Run: headless pygame with SDL's dummy video driver; simulated clock (each Clock.tick advances the game by its frame time, no real sleeping); random seed 0; keys injected as events and as key.get_pressed() state; no mouse input.
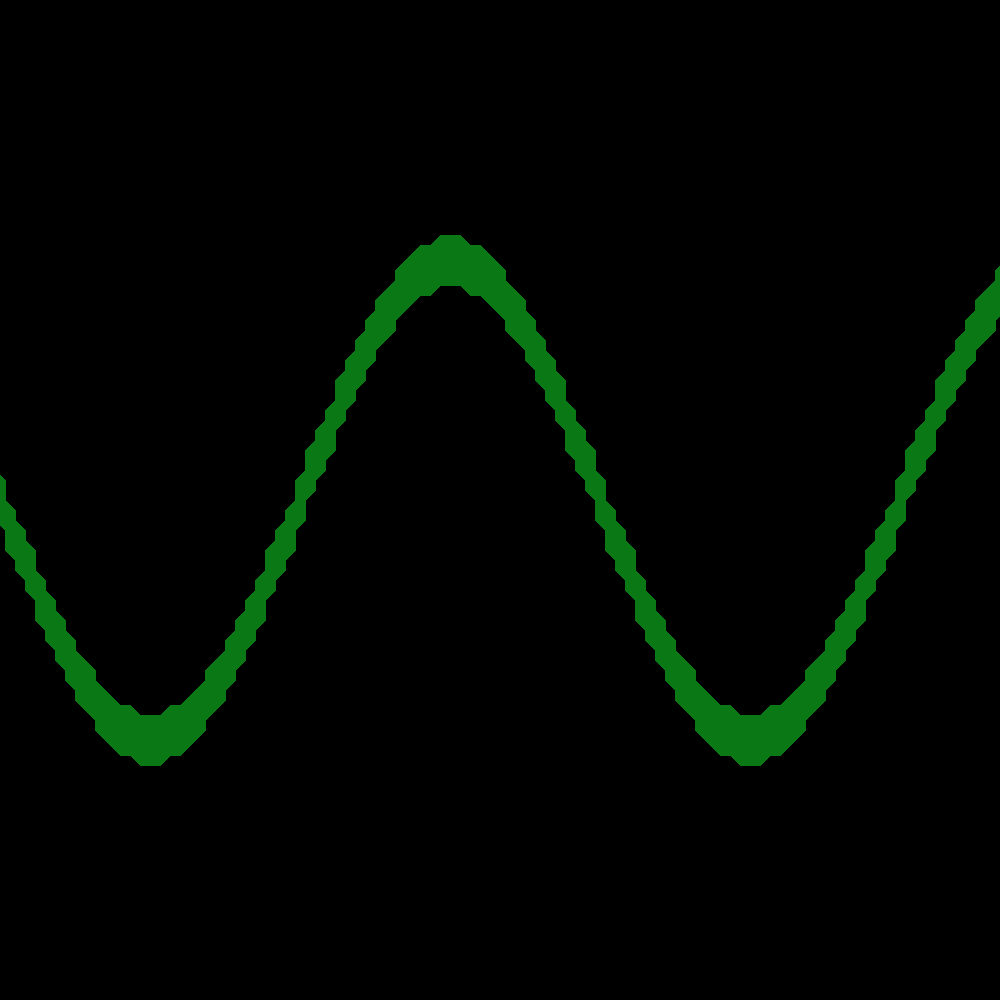
Frame 1 of 4 · flips 1–60 · no input
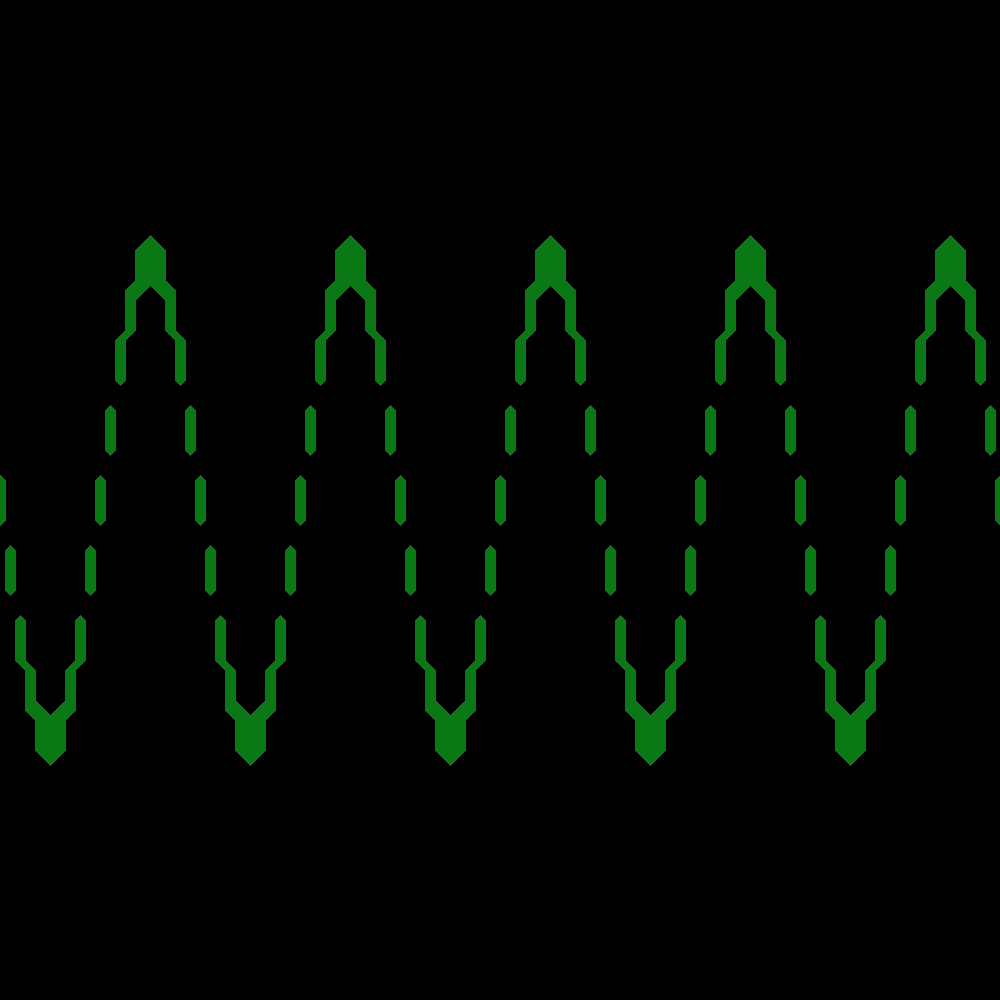
Frame 2 of 4 · flips 61–180 · tapped SPACE, RETURN · held RIGHT (→), D
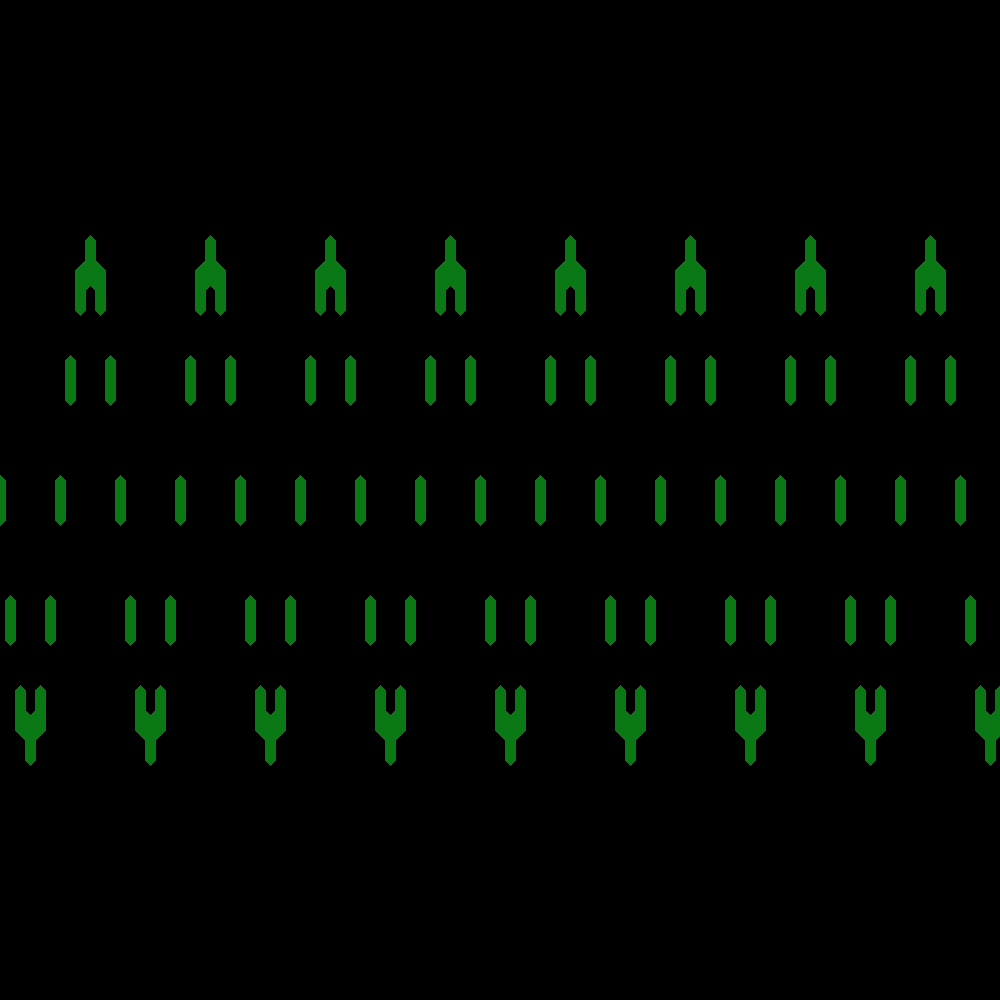
Frame 3 of 4 · flips 181–300 · held DOWN (↓), S
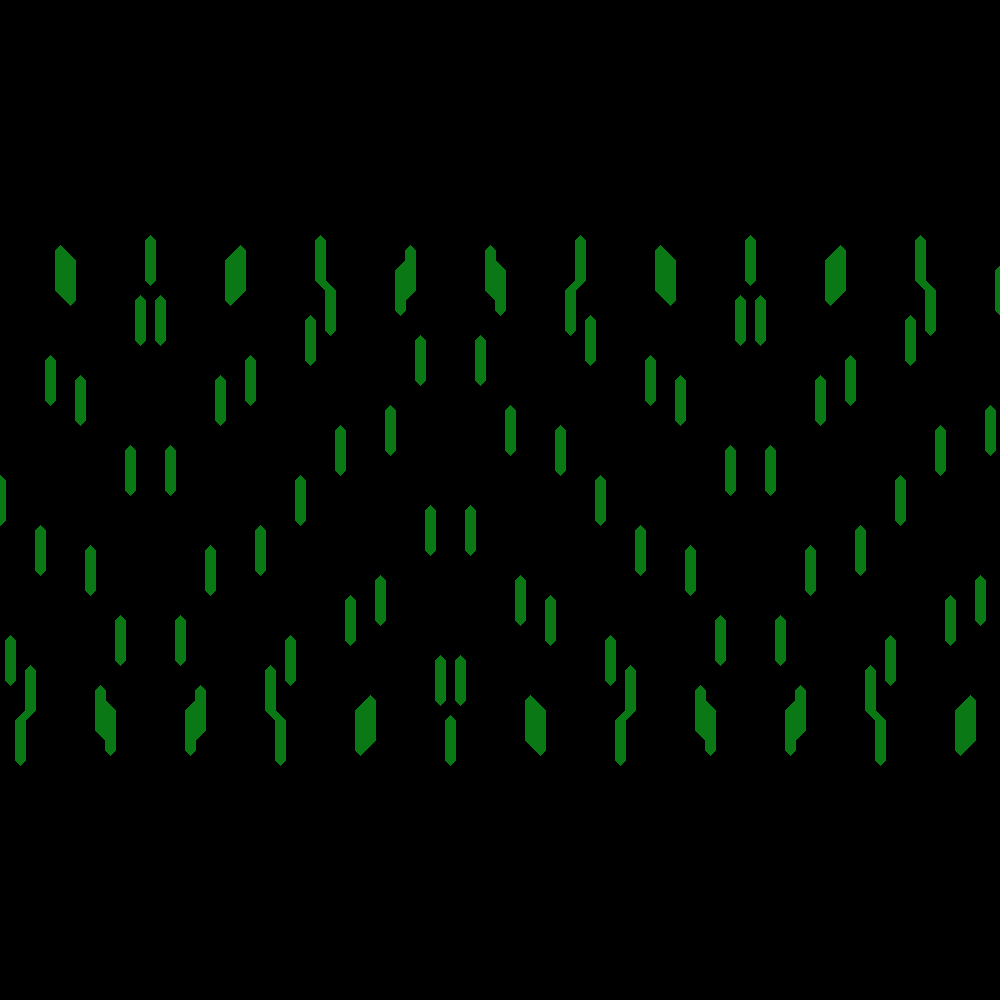
Frame 4 of 4 · flips 301–420 · held LEFT (←), A, UP (↑), W

The pygame program that drew these frames:

import math
import pygame

width = 1000
height = 1000
hheight = height/2
step = 10
xStep = step
yStep = step

def field_func(x, y, count, scale) -> int:
    # if the return is 1 the coords are "inside"
    # if the return is 0 the coords are "outside"

    # this is just some silly function

    # x = angle
    alpha = (x*(count/100)) % 360

    sinY = scale*4*math.sin(math.radians(alpha))+hheight

    if abs(y-sinY) < 25: return 1

    return 0


# fix color for drawing
color = (10, 120, 20)
bg_color = (0, 0, 0)


class MCube2D:
    def __init__(self, posX, posY, xStep, yStep) -> None:
        self.x = posX
        self.y = posY
        self.xStep = xStep
        self.yStep = yStep

    def draw(self, screen, count, scale) -> None:
        x = self.x
        y = self.y
        xh = x+self.xStep/2
        yh = y+self.yStep/2
        xf = x+self.xStep
        yf = y+self.yStep

        x0y0 = field_func(x, y, count, scale)
        x1y0 = field_func(xf, y, count, scale)
        x1y1 = field_func(xf, yf, count, scale)
        x0y1 = field_func(x, yf, count, scale)

        case = x0y0 * 1
        case += x1y0 * 2
        case += x1y1 * 4
        case += x0y1 * 8

        # 0 0
        # 0 0
        if case == 0:
            return
        # 1 0
        # 0 0
        if case == 1:
            pygame.draw.polygon(screen, color, [(x, y), (xh, y), (x, yh)])
        # 0 1
        # 0 0
        if case == 2:
            pygame.draw.polygon(screen, color, [(xh, y), (xf, y), (xf, yh)])
        # 1 1
        # 0 0
        if case == 3:
            pygame.draw.polygon(
                screen, color, [(x, y), (xf, y), (xf, yh), (x, yh)])
        # 0 0
        # 0 1
        if case == 4:
            pygame.draw.polygon(screen, color, [(xf, yh), (xf, yf), (xh, yf)])
        # 1 0
        # 0 1
        if case == 5:
            pygame.draw.polygon(
                screen, color, [(x, y), (xh, y), (xf, yh), (xf, yf), (xh, yf), (x, yh)])
        # 0 1
        # 0 1
        if case == 6:
            pygame.draw.polygon(
                screen, color, [(xh, y), (xf, y), (xf, yf), (xh, yf)])
        # 1 1
        # 0 1
        if case == 7:
            pygame.draw.polygon(
                screen, color, [(x, y), (xf, y), (xf, yf), (xh, yf), (x, yh)])
        # 0 0
        # 1 0
        if case == 8:
            pygame.draw.polygon(screen, color, [(x, yh), (xh, yf), (x, yf)])
        # 1 0
        # 1 0
        if case == 9:
            pygame.draw.polygon(
                screen, color, [(x, y), (xh, y), (xh, yf), (x, yf)])
        # 0 1
        # 1 0
        if case == 10:
            pygame.draw.polygon(
                screen, color, [(xh, y), (xf, y), (xf, yh), (xh, yf), (x, yf), (x, yh)])
        # 1 1
        # 1 0
        if case == 11:
            pygame.draw.polygon(
                screen, color, [(x, y), (xf, y), (xf, yh), (xh, yf), (x, yf)])
        # 0 0
        # 1 1
        if case == 12:
            pygame.draw.polygon(
                screen, color, [(x, yh), (xf, yh), (xf, yf), (x, yf)])
        # 1 0
        # 1 1
        if case == 13:
            pygame.draw.polygon(
                screen, color, [(x, y), (xh, y), (xf, yh), (xf, yf), (x, yf)])
        # 0 1
        # 1 1
        if case == 14:
            pygame.draw.polygon(
                screen, color, [(xh, y), (xf, y), (xf, yf), (x, yf), (x, yh)])
        # 1 1
        # 1 1
        if case == 15:
            pygame.draw.polygon(
                screen, color, [(x, y), (xf, y), (xf, yf), (x, yf)])


cubes = []
# initiate all cubes
for x in range(0, width, xStep):
    for y in range(0, height, yStep):
        cube = MCube2D(x, y, xStep, yStep)
        cubes.append(cube)

pygame.init()


clock = pygame.time.Clock()
screen = pygame.display.set_mode([width, height])

count = 0
running = True
while running:
    for event in pygame.event.get():
        if event.type == pygame.QUIT:
            running = False

    clock.tick()
    fps = clock.get_fps()

    count += 1
    # Fill the background
    screen.fill(bg_color)

    # draw all cubes
    for cube in cubes:
        # pass in some "random" value
        cube.draw(screen, count, fps)

    # Flip the display
    pygame.display.flip()


pygame.quit()
